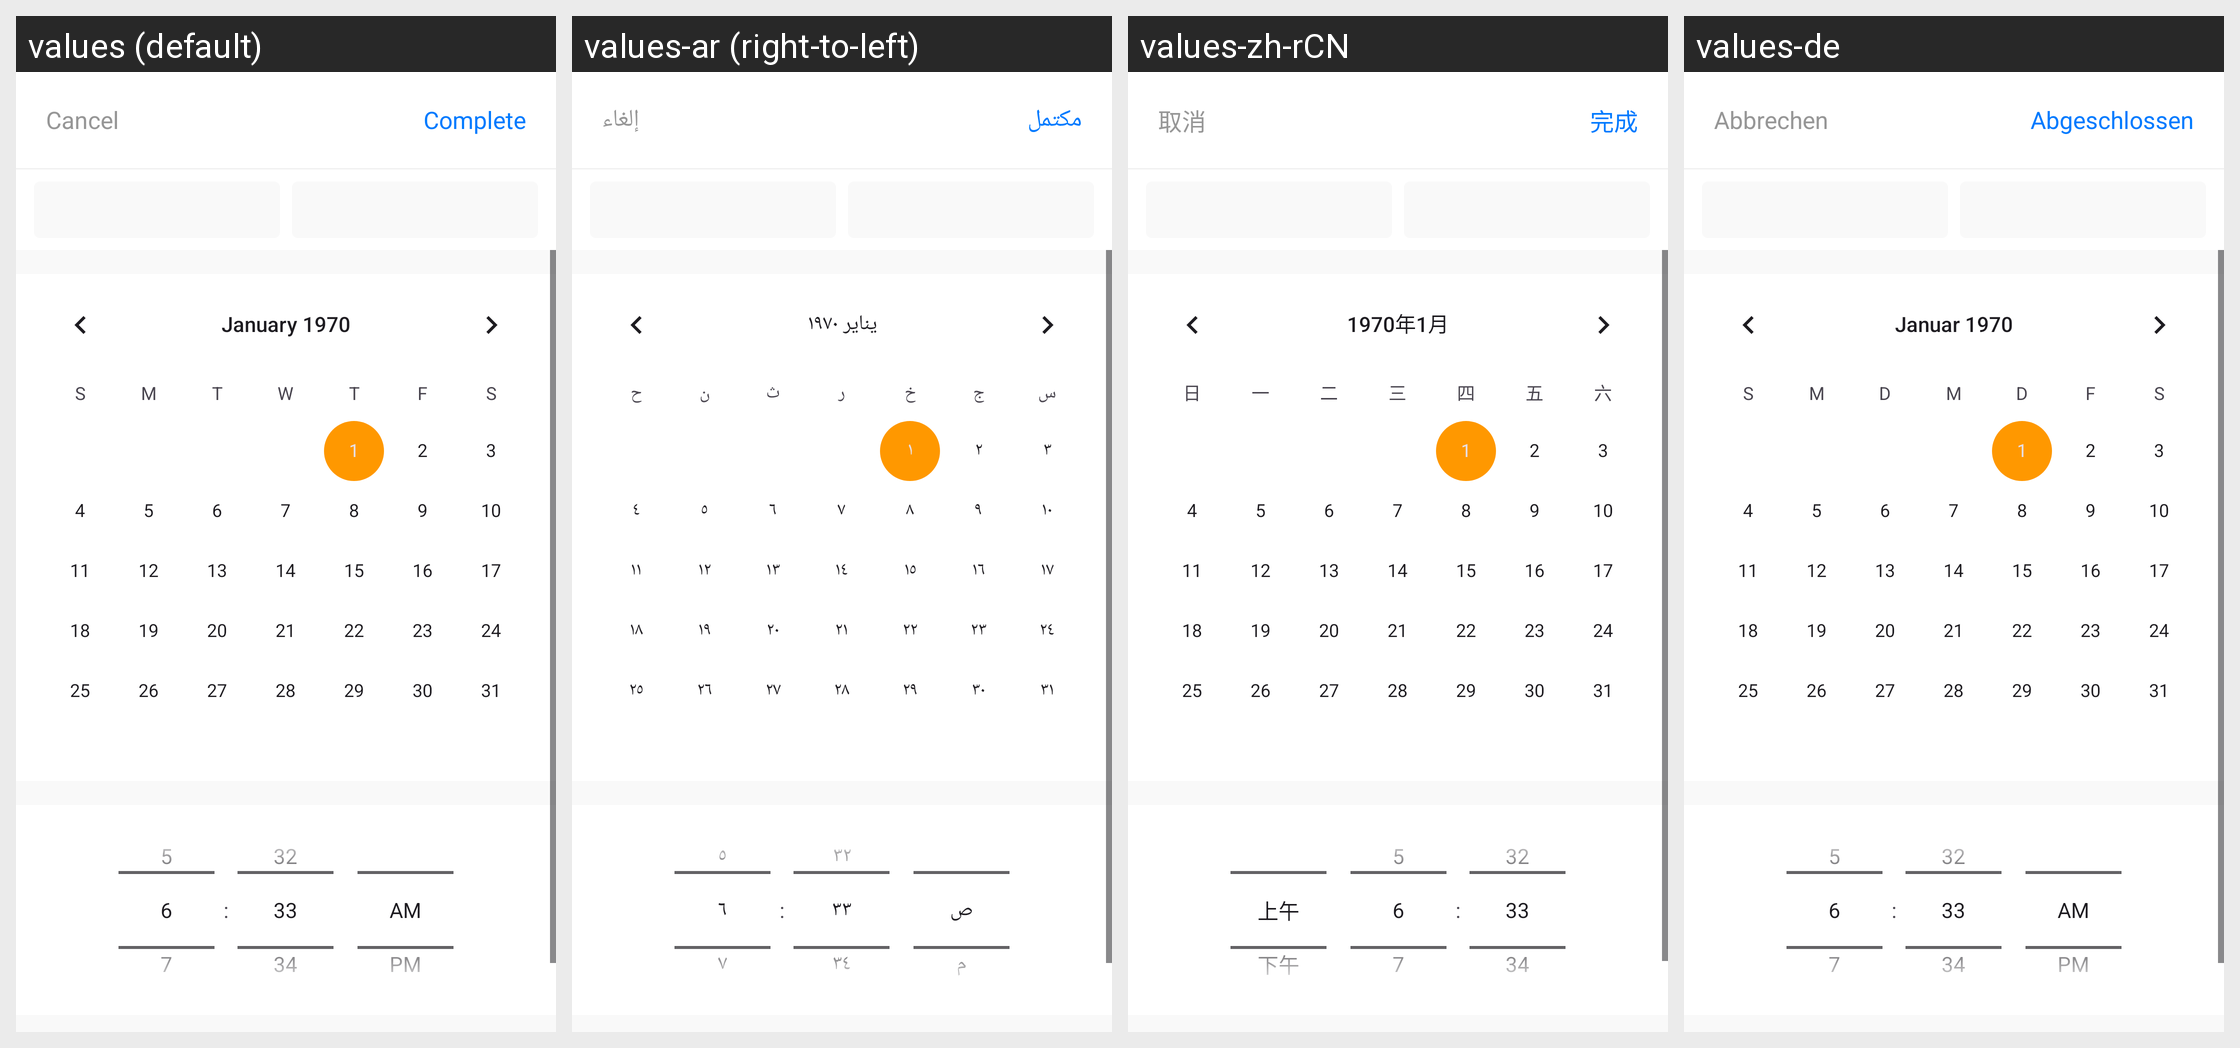

For this localized Android screen grid, give each drawn string resource with its value in every locale shown.
Android screen res/layout/fragment_selector_date.xml rendered under 4 locales, left to right: values (default), values-ar (right-to-left), values-zh-rCN, values-de. Device: Nexus 5 (rendered at 1080×1920; each locale shown at half size, 540×960, under a caption strip naming it); theme App.Theme.
Other locales in the repository, not shown: values-cs-rCZ, values-el, values-es, values-es-rAR, values-fi, values-fr, values-hu, values-is-rIS, values-it, values-ja-rJP, values-ko, values-nb-rNO, values-nl-rNL, values-pl-rPL, values-pt-rBR, values-ru, values-tr, values-uz, values-zh-rTW.
Strings drawn on this screen, with the default value and each locale's value (text and hints the layout hard-codes, and strings that could not be matched under every locale, appear in the picture but are not listed):

cancel
  values: Cancel
  values-ar: إلغاء
  values-zh-rCN: 取消
  values-de: Abbrechen

complete
  values: Complete
  values-ar: مكتمل
  values-zh-rCN: 完成
  values-de: Abgeschlossen
